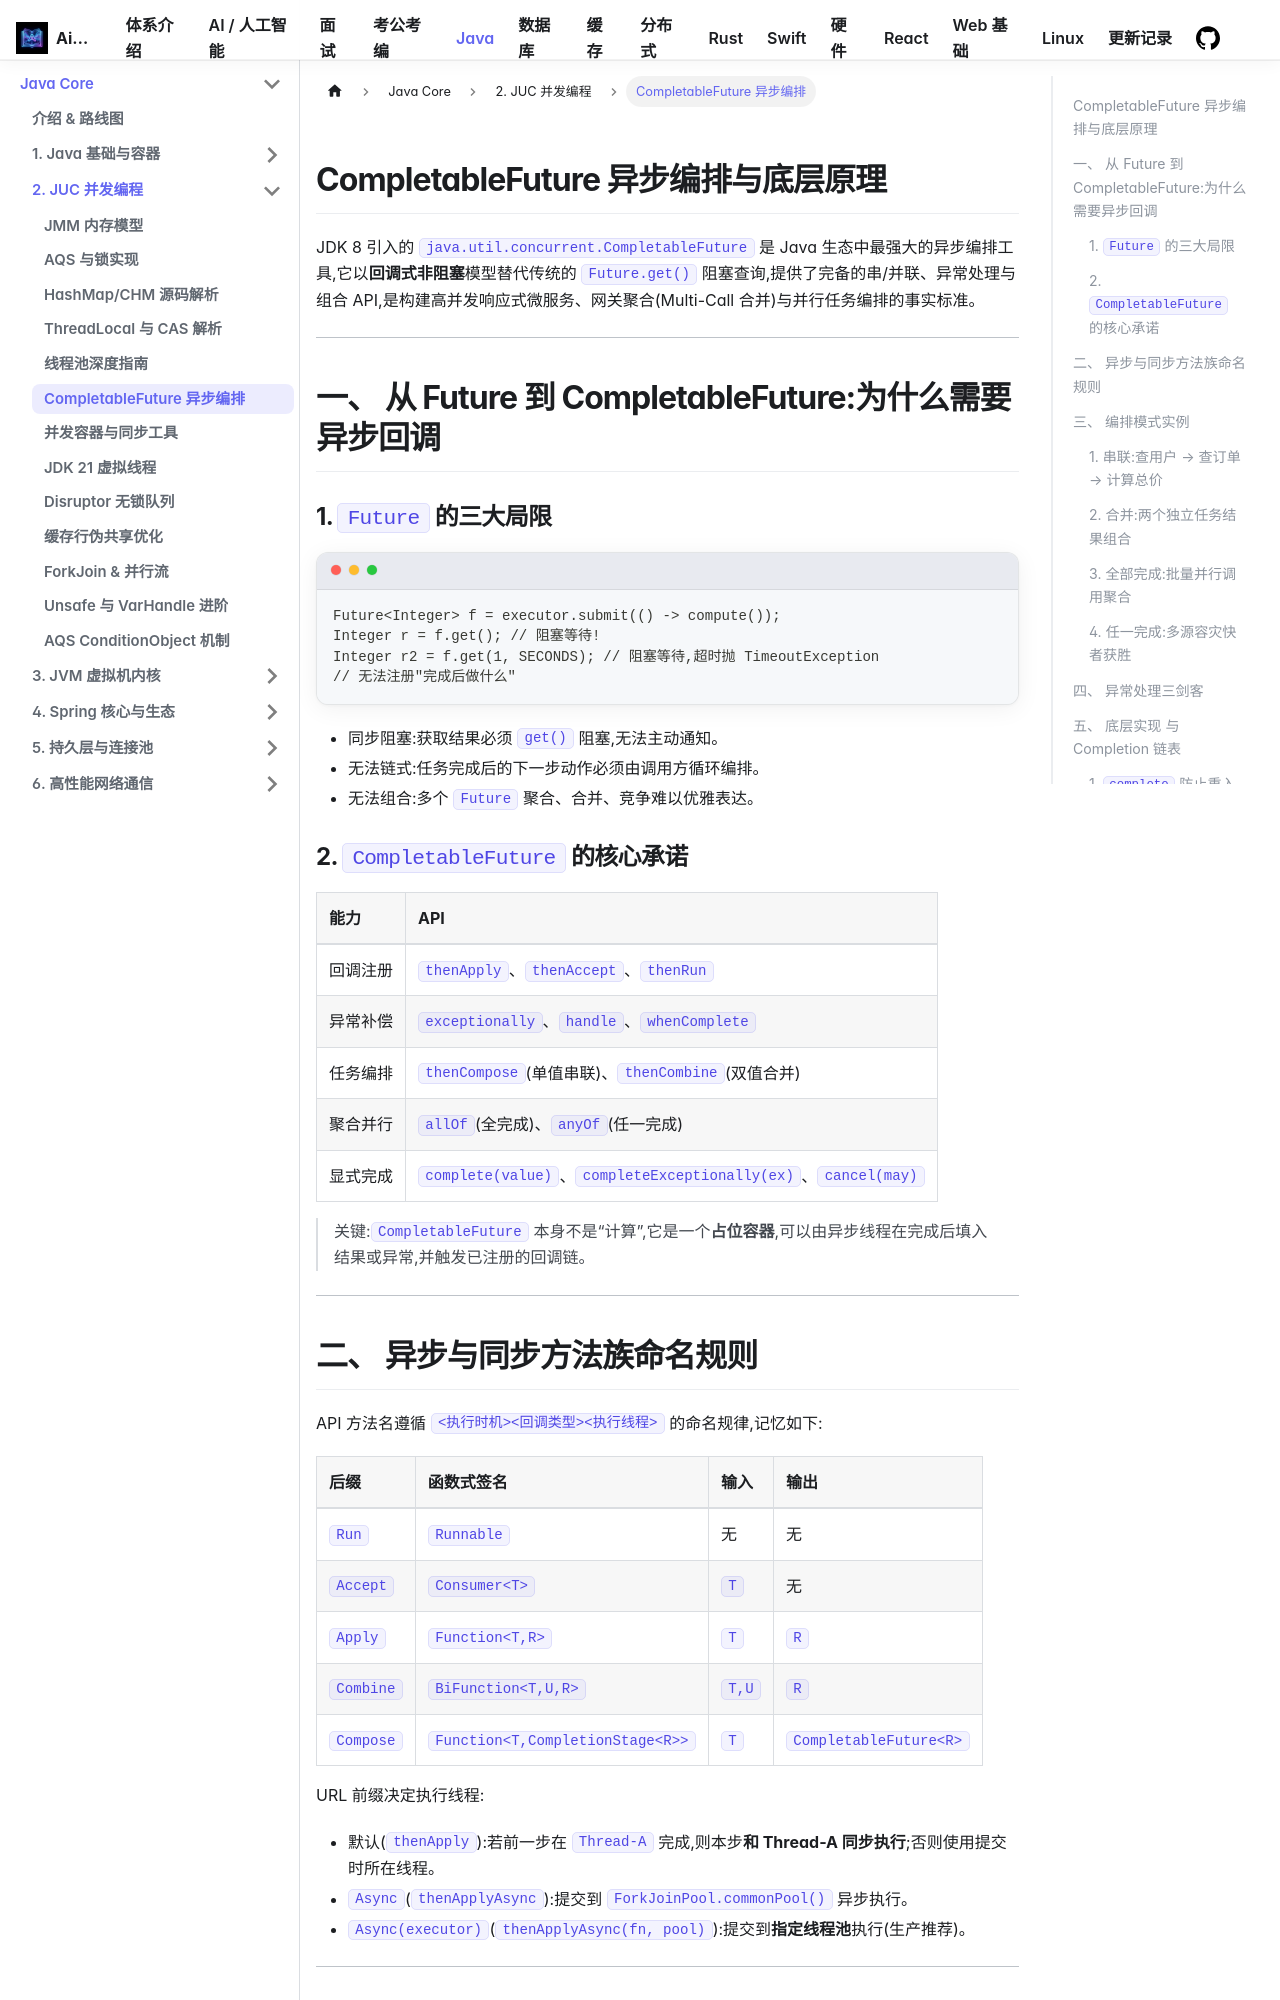

repository: Aiden-Coding/AiDocs · page: docs/java/concurrent/completable-future/index.html · generator: docusaurus

---
title: CompletableFuture 异步编排与底层原理
hide_title: true
sidebar_label: CompletableFuture 异步编排
---

## CompletableFuture 异步编排与底层原理

JDK 8 引入的 `java.util.concurrent.CompletableFuture` 是 Java 生态中最强大的异步编排工具,它以**回调式非阻塞**模型替代传统的 `Future.get()` 阻塞查询,提供了完备的串/并联、异常处理与组合 API,是构建高并发响应式微服务、网关聚合(Multi-Call 合并)与并行任务编排的事实标准。

---

## 一、 从 Future 到 CompletableFuture:为什么需要异步回调

### 1. `Future` 的三大局限

```java
Future<Integer> f = executor.submit(() -> compute());
Integer r = f.get(); // 阻塞等待!
Integer r2 = f.get(1, SECONDS); // 阻塞等待,超时抛 TimeoutException
// 无法注册"完成后做什么"
```

- 同步阻塞:获取结果必须 `get()` 阻塞,无法主动通知。
- 无法链式:任务完成后的下一步动作必须由调用方循环编排。
- 无法组合:多个 `Future` 聚合、合并、竞争难以优雅表达。

### 2. `CompletableFuture` 的核心承诺

| 能力 | API |
| :--- | :--- |
| 回调注册 | `thenApply`、`thenAccept`、`thenRun` |
| 异常补偿 | `exceptionally`、`handle`、`whenComplete` |
| 任务编排 | `thenCompose`(单值串联)、`thenCombine`(双值合并) |
| 聚合并行 | `allOf`(全完成)、`anyOf`(任一完成) |
| 显式完成 | `complete(value)`、`completeExceptionally(ex)`、`cancel(may)` |

> 关键:`CompletableFuture` 本身不是“计算”,它是一个**占位容器**,可以由异步线程在完成后填入结果或异常,并触发已注册的回调链。

---

## 二、 异步与同步方法族命名规则

API 方法名遵循 `<执行时机><回调类型><执行线程>` 的命名规律,记忆如下:

| 后缀 | 函数式签名 | 输入 | 输出 |
| :--- | :--- | :--- | :--- |
| `Run` | `Runnable` | 无 | 无 |
| `Accept` | `Consumer<T>` | `T` | 无 |
| `Apply` | `Function<T,R>` | `T` | `R` |
| `Combine` | `BiFunction<T,U,R>` | `T,U` | `R` |
| `Compose` | `Function<T,CompletionStage<R>>` | `T` | `CompletableFuture<R>` |

URL 前缀决定执行线程:

- 默认(`thenApply`):若前一步在 `Thread-A` 完成,则本步**和 Thread-A 同步执行**;否则使用提交时所在线程。
- `Async`(`thenApplyAsync`):提交到 `ForkJoinPool.commonPool()` 异步执行。
- `Async(executor)`(`thenApplyAsync(fn, pool)`):提交到**指定线程池**执行(生产推荐)。

---

## 三、 编排模式实例

### 1. 串联:查用户 → 查订单 → 计算总价

```java
ExecutorService pool = Executors.newFixedThreadPool(8);

CompletableFuture<Integer> pipeline = CompletableFuture
    .supplyAsync(() -> userDao.find(userId), pool)              // 查用户
    .thenApplyAsync(user -> orderDao.find(user.getId()), pool)  // 查订单
    .thenApplyAsync(order -> calcPrice(order), pool);           // 计算价格

Integer total = pipeline.join(); // 最终一次性阻塞
```
